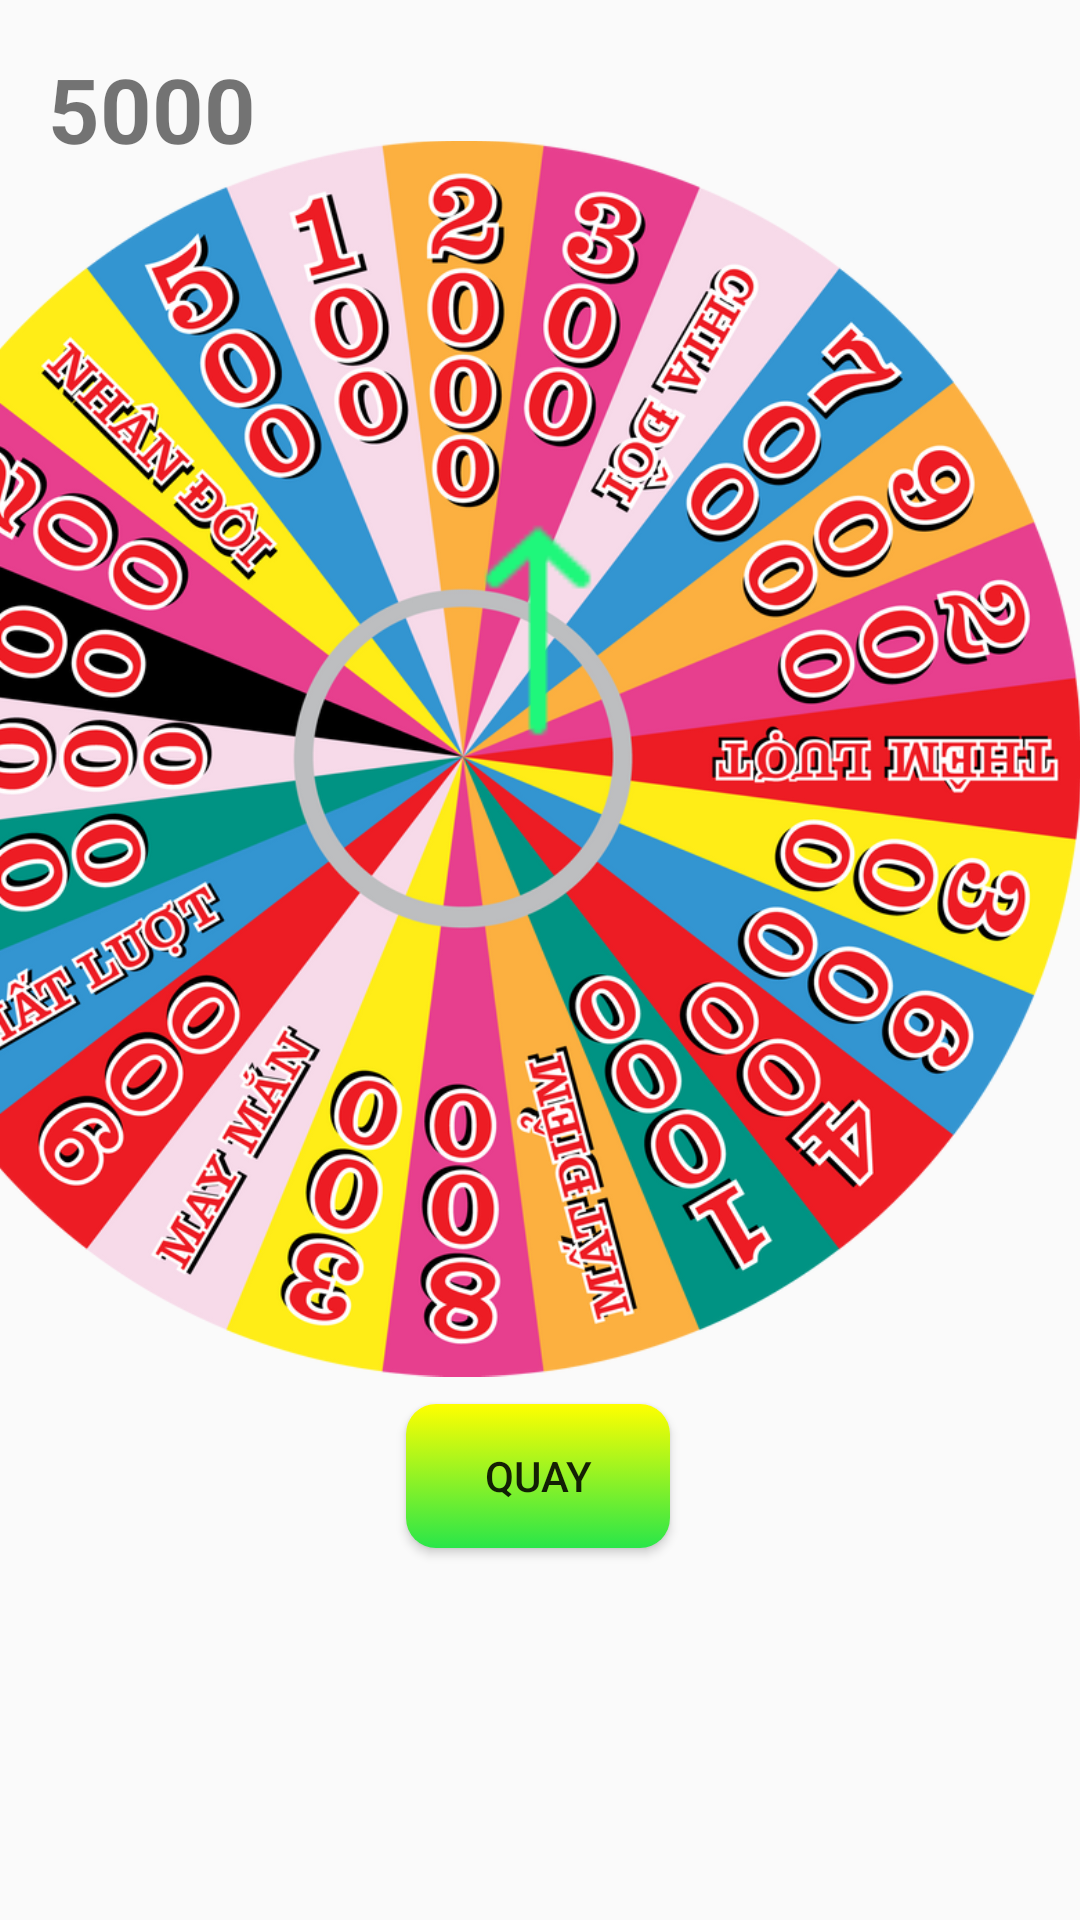

Produce the Android XML layout that renders to this screen, including the resource entries it uses.
<!-- AndroidManifest.xml: application theme Theme.ChiecNonKyDieu -->
<!-- res/layout/activity_play.xml -->
<?xml version="1.0" encoding="utf-8"?>
<androidx.constraintlayout.widget.ConstraintLayout xmlns:android="http://schemas.android.com/apk/res/android"
    xmlns:app="http://schemas.android.com/apk/res-auto"
    xmlns:tools="http://schemas.android.com/tools"
    android:layout_width="match_parent"
    android:layout_height="match_parent"
    tools:context=".PlayActivity">

    <ImageView
        android:id="@+id/imageViewCircle"
        android:layout_width="412dp"
        android:layout_height="427dp"
        app:layout_constraintBottom_toBottomOf="parent"
        app:layout_constraintEnd_toEndOf="parent"
        app:layout_constraintHorizontal_bias="1.0"
        app:layout_constraintStart_toStartOf="parent"
        app:layout_constraintTop_toTopOf="parent"
        app:layout_constraintVertical_bias="0.184"
        app:srcCompat="@drawable/vong_quay" />

    <ImageView
        android:id="@+id/imageViewArrow"
        android:layout_width="72dp"
        android:layout_height="91dp"
        app:layout_constraintBottom_toBottomOf="parent"
        app:layout_constraintEnd_toEndOf="parent"
        app:layout_constraintHorizontal_bias="0.498"
        app:layout_constraintStart_toStartOf="parent"
        app:layout_constraintTop_toTopOf="parent"
        app:layout_constraintVertical_bias="0.3"
        app:srcCompat="@drawable/arrow" />

    <TextView
        android:id="@+id/textViewScore"
        android:layout_width="wrap_content"
        android:layout_height="wrap_content"
        android:layout_marginStart="16dp"
        android:layout_marginTop="16dp"
        android:text="@string/text_score"
        android:textSize="30sp"
        android:textStyle="bold"
        app:layout_constraintStart_toStartOf="parent"
        app:layout_constraintTop_toTopOf="parent" />

    <Button
        android:id="@+id/buttonClick"
        android:layout_width="wrap_content"
        android:layout_height="wrap_content"
        android:layout_marginBottom="124dp"
        android:background="@drawable/custom_button"
        android:text="@string/button_play_click"
        app:layout_constraintBottom_toBottomOf="parent"
        app:layout_constraintEnd_toEndOf="parent"
        app:layout_constraintHorizontal_bias="0.498"
        app:layout_constraintStart_toStartOf="parent" />

    <TextView
        android:id="@+id/textViewNotification"
        android:layout_width="wrap_content"
        android:layout_height="wrap_content"
        android:layout_marginTop="12dp"
        android:textSize="30sp"
        android:textStyle="bold"
        app:layout_constraintEnd_toEndOf="parent"
        app:layout_constraintHorizontal_bias="0.498"
        app:layout_constraintStart_toStartOf="parent"
        app:layout_constraintTop_toBottomOf="@+id/imageViewCircle" />

    <TextView
        android:id="@+id/textViewTurn"
        android:layout_width="wrap_content"
        android:layout_height="wrap_content"
        android:layout_marginTop="636dp"
        android:text="@string/text_turn_label"
        android:textSize="24sp"
        android:textStyle="italic"
        app:layout_constraintEnd_toEndOf="parent"
        app:layout_constraintHorizontal_bias="0.045"
        app:layout_constraintStart_toStartOf="parent"
        app:layout_constraintTop_toTopOf="parent" />

    <ImageView
        android:id="@+id/imageViewAdd"
        android:layout_width="33dp"
        android:layout_height="32dp"
        android:layout_marginTop="636dp"
        app:layout_constraintEnd_toEndOf="parent"
        app:layout_constraintStart_toStartOf="parent"
        app:layout_constraintTop_toTopOf="parent"
        app:srcCompat="@drawable/add" />

    <TextView
        android:id="@+id/textViewNumberTurn"
        android:layout_width="wrap_content"
        android:layout_height="wrap_content"
        android:layout_marginTop="636dp"
        android:text="@string/text_turn"
        android:textSize="24sp"
        android:textStyle="italic"
        app:layout_constraintEnd_toEndOf="parent"
        app:layout_constraintHorizontal_bias="0.423"
        app:layout_constraintStart_toStartOf="parent"
        app:layout_constraintTop_toTopOf="parent" />

    <ImageView
        android:visibility="invisible"
        android:id="@+id/imageViewGift"
        android:layout_width="67dp"
        android:layout_height="69dp"
        android:layout_marginBottom="112dp"
        app:layout_constraintBottom_toBottomOf="parent"
        app:layout_constraintEnd_toEndOf="parent"
        app:layout_constraintHorizontal_bias="0.953"
        app:layout_constraintStart_toStartOf="parent"
        app:srcCompat="@drawable/gift" />
</androidx.constraintlayout.widget.ConstraintLayout>
<!-- resources referenced by this layout -->
<resources>
  <!-- drawable arrow: png bitmap (drawable, 669 bytes) -->
  <!-- drawable custom_button (drawable) -->
  <?xml version="1.0" encoding="utf-8"?>
  <selector xmlns:android="http://schemas.android.com/apk/res/android">
  
      <item>
          <shape android:shape="rectangle">
              <corners android:radius="10dp" />
              <gradient android:angle="-90"
                  android:startColor="#ff0"
                  android:endColor="#29E649" />
          </shape>
      </item>
  
  </selector>
  <!-- drawable vong_quay: png bitmap (drawable, 563311 bytes) -->
  <string name="button_play_click">Quay</string>
  <string name="text_score">5000</string>
  <string name="text_turn">3</string>
  <string name="text_turn_label">Số lượt còn lại:</string>
  <style name="Theme.ChiecNonKyDieu" parent="Theme.AppCompat.DayNight.DarkActionBar">
          
          <item name="colorPrimary">@color/purple_500</item>
          <item name="colorPrimaryVariant">@color/purple_700</item>
          <item name="colorOnPrimary">@color/white</item>
          
          <item name="colorSecondary">@color/teal_200</item>
          <item name="colorSecondaryVariant">@color/teal_700</item>
          <item name="colorOnSecondary">@color/black</item>
          
          <item name="android:statusBarColor" tools:targetApi="l">?attr/colorPrimaryVariant</item>
          
      </style>
  <!-- not gathered from this repository: default colours our renderer supplied (Android Studio template values) -->
  <color name="purple_500">#FF6200EE</color>
  <color name="purple_700">#FF3700B3</color>
  <color name="teal_200">#FF03DAC5</color>
  <color name="teal_700">#FF018786</color>
  <color name="black">#FF000000</color>
  <color name="white">#FFFFFFFF</color>
</resources>
